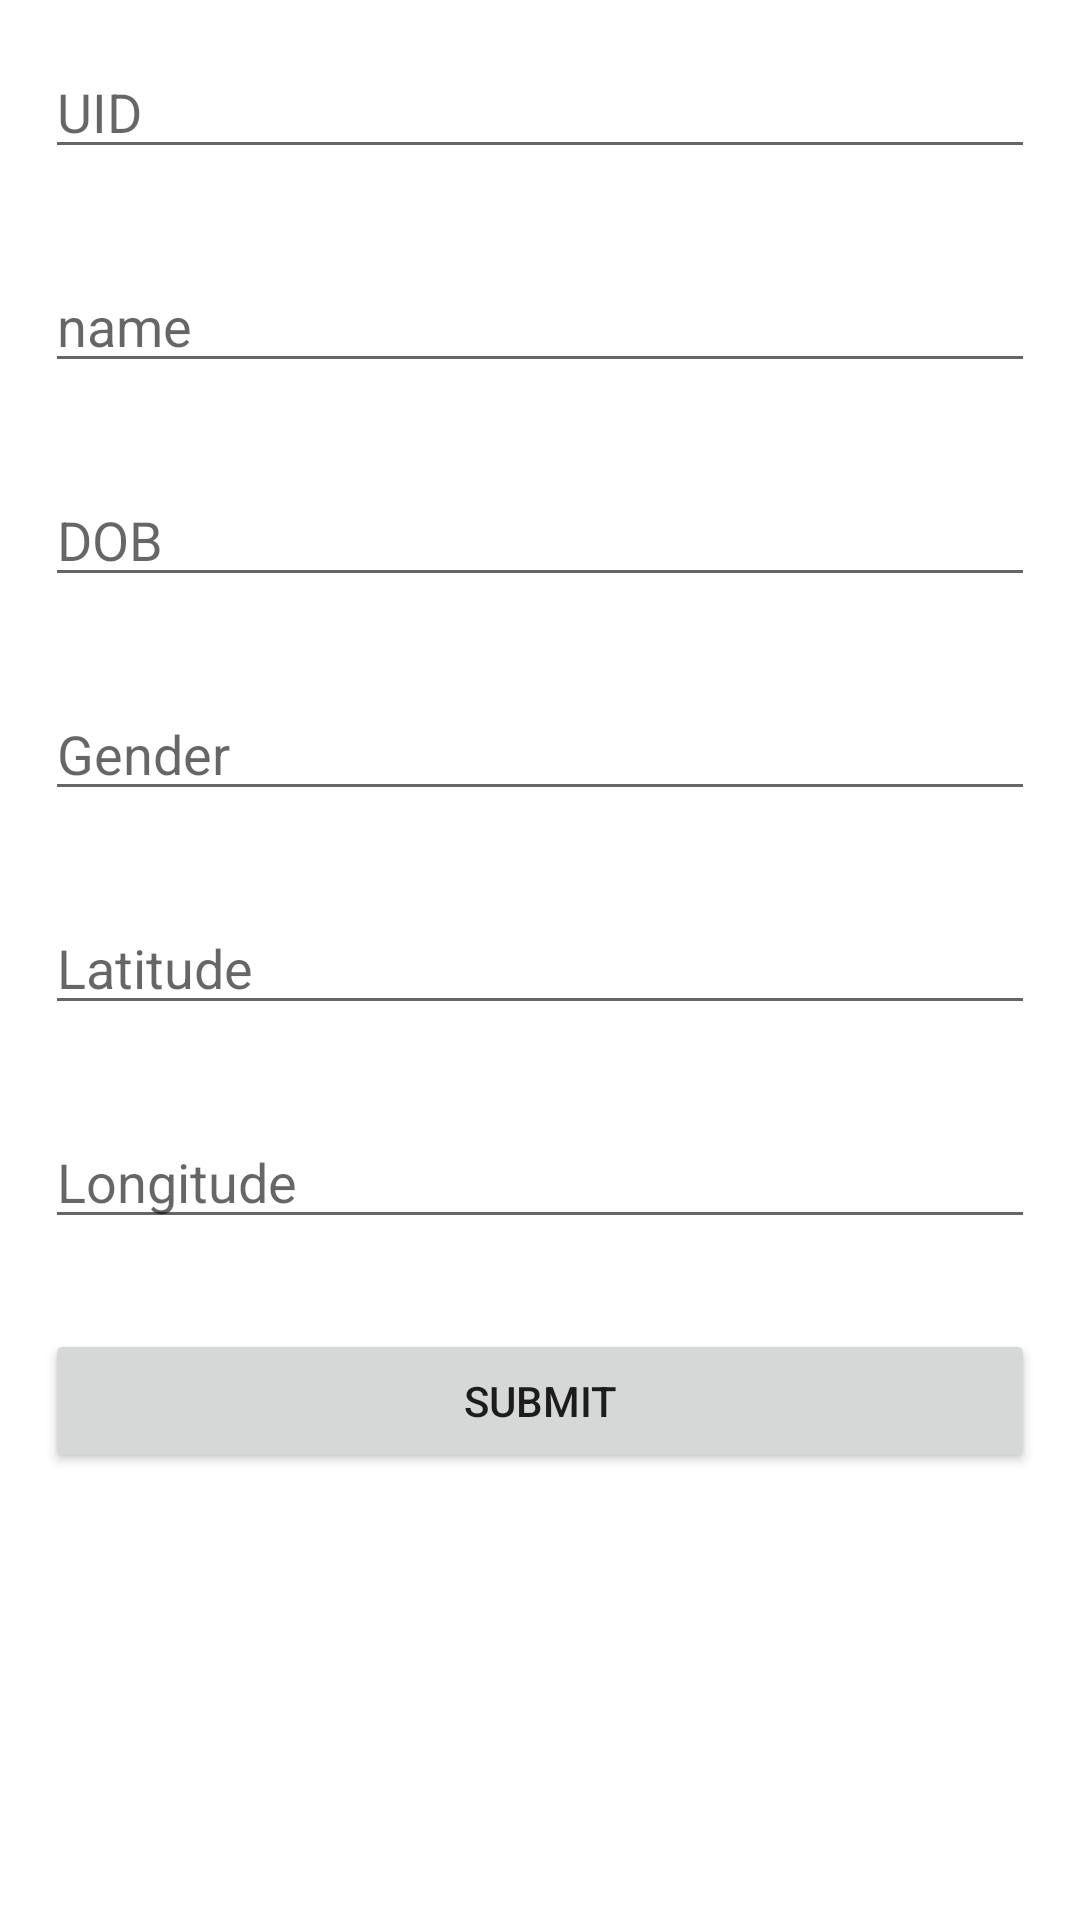

Produce the Android XML layout that renders to this screen, including the resource entries it uses.
<!-- AndroidManifest.xml: application theme Theme.HNDSS -->
<!-- res/layout/activity_prefetched.xml -->
<?xml version="1.0" encoding="utf-8"?>
<LinearLayout xmlns:android="http://schemas.android.com/apk/res/android"
    xmlns:app="http://schemas.android.com/apk/res-auto"
    xmlns:tools="http://schemas.android.com/tools"
    android:layout_width="match_parent"
    android:layout_height="match_parent"
    android:orientation="vertical"
    tools:context=".PrefetchedActivity">
    <EditText
        android:layout_width="match_parent"
        android:layout_height="wrap_content"
        android:hint="UID"
        android:layout_margin="15dp"
        ></EditText>
    <EditText
        android:layout_width="match_parent"
        android:layout_height="wrap_content"
        android:layout_margin="15dp"
        android:hint="name"
        ></EditText>
    <EditText
        android:layout_width="match_parent"
        android:layout_height="wrap_content"
        android:layout_margin="15dp"
        android:hint="DOB"
        ></EditText>
    <EditText
        android:layout_width="match_parent"
        android:layout_height="wrap_content"
        android:layout_margin="15dp"
        android:hint="Gender"
        ></EditText>
    <EditText
        android:layout_width="match_parent"
        android:layout_height="wrap_content"
        android:layout_margin="15dp"
        android:hint="Latitude"
        ></EditText>
    <EditText
        android:layout_width="match_parent"
        android:layout_height="wrap_content"
        android:layout_margin="15dp"
        android:hint="Longitude"
        ></EditText>
    <Button
        android:layout_width="match_parent"
        android:layout_height="wrap_content"
        android:text="Submit"
        android:layout_margin="15dp"
        android:onClick="Prefetched"
        ></Button>

</LinearLayout>
<!-- resources referenced by this layout -->
<resources>
  <style name="Theme.HNDSS" parent="Theme.MaterialComponents.DayNight.DarkActionBar">
          
          <item name="colorPrimary">@color/purple_500</item>
          <item name="colorPrimaryVariant">@color/purple_700</item>
          <item name="colorOnPrimary">@color/white</item>
          
          <item name="colorSecondary">@color/teal_200</item>
          <item name="colorSecondaryVariant">@color/teal_700</item>
          <item name="colorOnSecondary">@color/black</item>
          
          <item name="android:statusBarColor">?attr/colorPrimaryVariant</item>
          
      </style>
  <!-- not gathered from this repository: default colours our renderer supplied (Android Studio template values) -->
  <color name="purple_500">#FF6200EE</color>
  <color name="purple_700">#FF3700B3</color>
  <color name="teal_200">#FF03DAC5</color>
  <color name="teal_700">#FF018786</color>
  <color name="black">#FF000000</color>
  <color name="white">#FFFFFFFF</color>
</resources>
